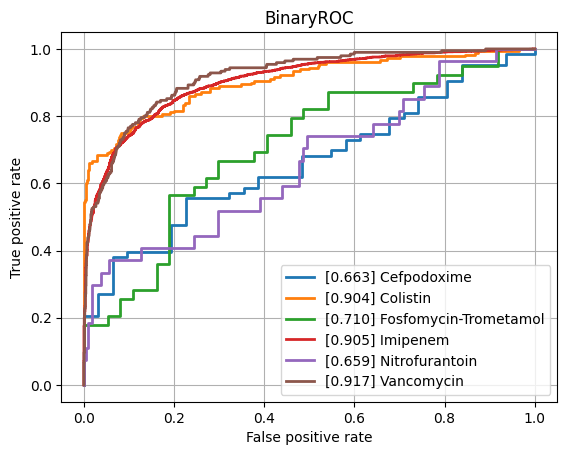

The table this chart was drawn from, first rows:
class, ROCAUC, n_positives, n_negatives
Amikacin, 0.8006, 150, 744
Amoxicillin-Clavulanic acid, 0.7838, 1523, 1082
Ampicillin, 0.8369, 2848, 652
Ampicillin-Amoxicillin, 0.8015, 1225, 53
Cefazolin, 0.8156, 127, 69
Cefepime, 0.7892, 1029, 1723
Cefpodoxime, 0.6626, 63, 31
Ceftazidime, 0.8027, 1373, 1962
Ceftriaxone, 0.7692, 1213, 1658
Cefuroxime, 0.8567, 954, 138
Ciprofloxacin, 0.7961, 2443, 3542
Clindamycin, 0.8362, 1337, 482
Colistin, 0.9037, 180, 433
Cotrimoxazole, 0.7898, 3147, 3670
Ertapenem, 0.7353, 35, 840
Erythromycin, 0.8226, 1227, 301
Fosfomycin, 0.7953, 404, 722
Fosfomycin-Trometamol, 0.7103, 39, 37
Fusidic acid, 0.7743, 152, 134
Gentamicin, 0.8829, 3212, 1723
Imipenem, 0.9052, 2813, 3192
Levofloxacin, 0.8315, 586, 646
Meropenem, 0.8557, 815, 3194
Mupirocin, 0.8671, 12, 42
Nitrofurantoin, 0.6593, 27, 212
Norfloxacin, 0.7769, 36, 100
Oxacillin, 0.8045, 433, 248
Penicillin, 0.8454, 458, 39
Piperacillin-Tazobactam, 0.7932, 2119, 2525
Rifampicin, 0.7606, 63, 731
Teicoplanin, 0.767, 11, 126
Tetracycline, 0.8175, 305, 443
Tobramycin, 0.7852, 176, 493
Vancomycin, 0.9172, 196, 2046
micro, 0.86, , 
macro, 0.8045, , 
